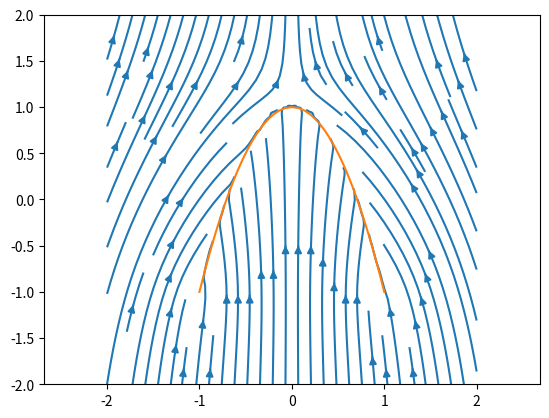

This chart was generated by the following Python code:
import numpy as np
import scipy.integrate as integrate
import scipy.interpolate as interp
from matplotlib import pyplot as plt


def f(x):
    return -2*x**2 + 1

def fp(x):
    return -4*x

def integrand(x):
    return(np.sqrt(1+fp(x)**2))
global N
N = 63
xs = np.linspace(-1,1,N)
ys = f(xs) 
L = integrate.quad(integrand,-1,1)
print(L)
dx = 2.0/(N-1)
fLen = np.zeros(N)
total = 0
#Trapezoidal integration
for i in range(1,N):
    total += (integrand(xs[i])+integrand(xs[i-1]))/2*dx
    fLen[i] = total
lInterp = interp.pchip(fLen,xs)
xsN = np.zeros(N)
lengths = np.linspace(0,fLen[-1],N)
xsN = lInterp(lengths)
xs = xsN
ys = f(xsN)
[xp,yp] = np.meshgrid(np.linspace(-2,2,130),np.linspace(-2,2,130))
sinkx = np.zeros((len(xp),len(xp)))
sinky = np.zeros((len(xp),len(xp)))
print(xp.shape)
for i in range(len(xp)):
    for k in range(len(xp)):
        for p in range(N):
            r = np.sqrt((xp[i,k]-xs[p])**2 + (yp[i,k]-ys[p])**2)
            sinkx[i,k] -= (xp[i,k]-xs[p])/r**2
            sinky[i,k] -= (yp[i,k]-ys[p])/r**2
print(sinky[:,15])
sinky +=80.0
plt.streamplot(xp,yp,sinkx,sinky)
plt.plot(xs,ys)
#plt.scatter(xs,ys)
plt.axis('equal')
plt.show()








